Dataset: data (GitHub, arongamith/Lupus-Nephritis-Class-Classification-Using-Vision-Transformer). Classes: diffuse proliferative, membranous pattern, mesangial hypercellularity, minimal changes.

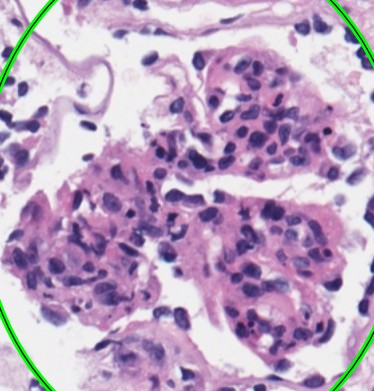
Label: diffuse proliferative

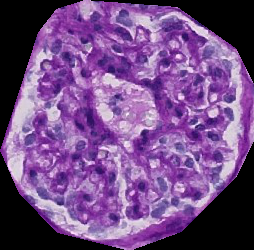
Label: mesangial hypercellularity

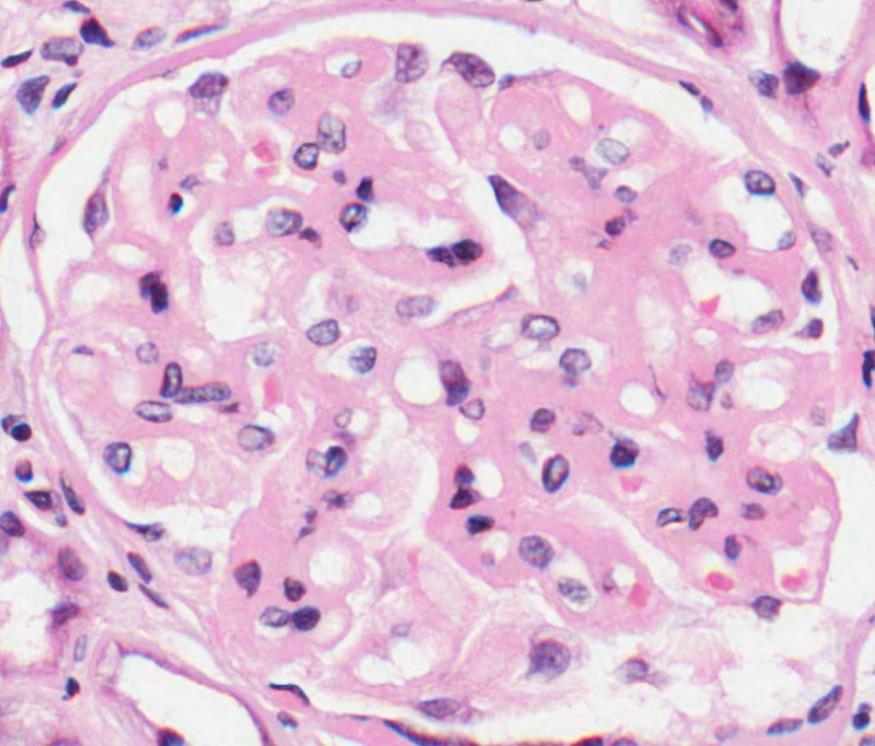
Label: membranous pattern

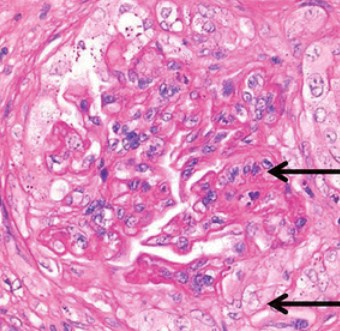
Label: diffuse proliferative

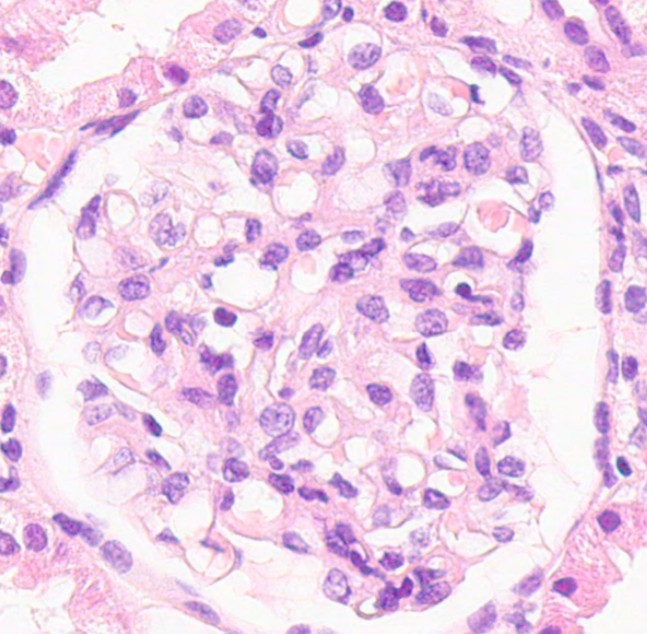
Label: mesangial hypercellularity

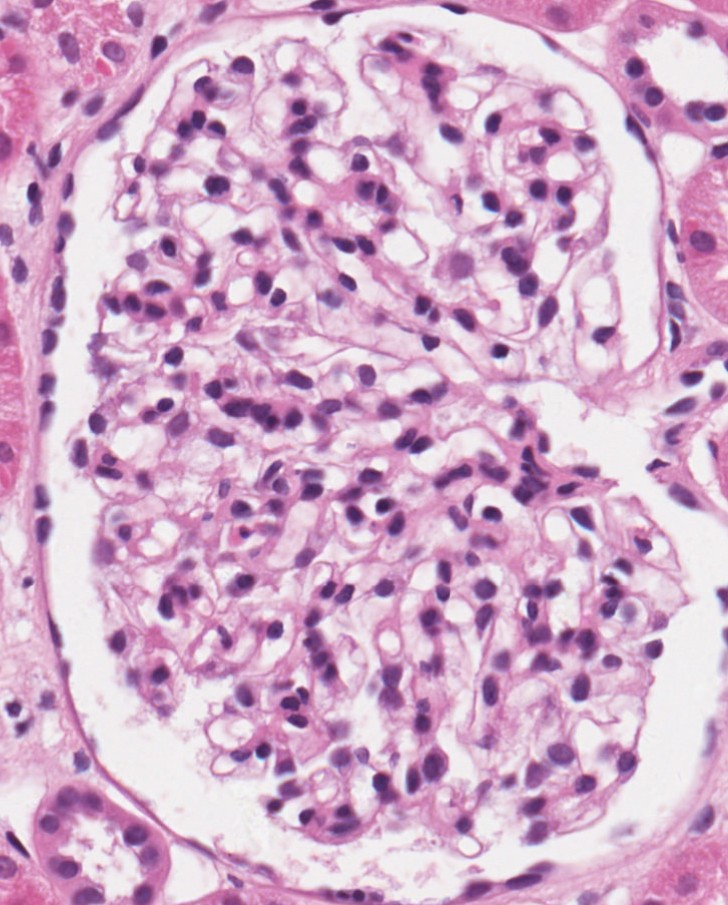
Label: minimal changes
